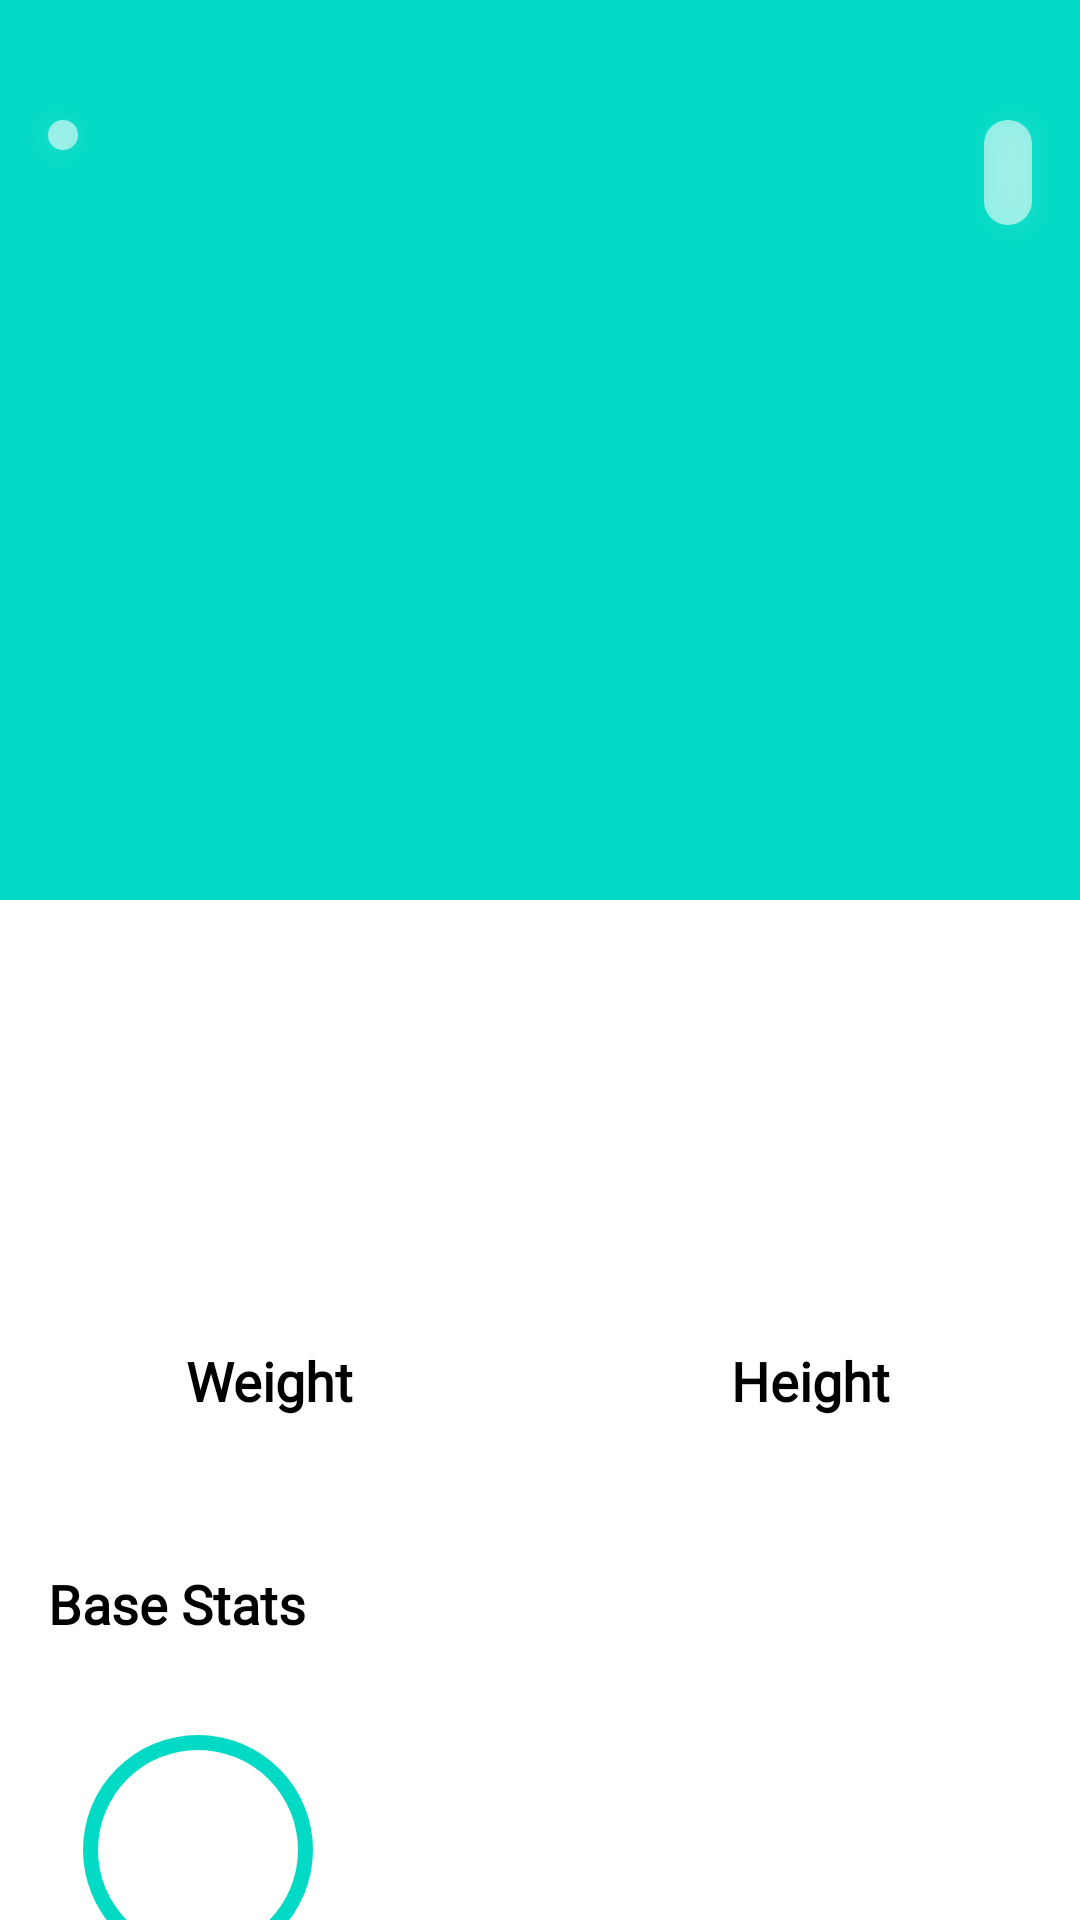

Here is an Android app screen rendered from its layout file. Give the layout XML and the strings, colors and styles it references.
<!-- AndroidManifest.xml: application theme Theme.Pokemon -->
<!-- res/layout/fragment_detail.xml -->
<?xml version="1.0" encoding="utf-8"?>
<androidx.constraintlayout.widget.ConstraintLayout xmlns:android="http://schemas.android.com/apk/res/android"
    xmlns:app="http://schemas.android.com/apk/res-auto"
    xmlns:tools="http://schemas.android.com/tools"
    android:layout_width="match_parent"
    android:layout_height="match_parent"
    android:background="@color/white"
    tools:context=".ui.fragments.Detail">

    <androidx.constraintlayout.widget.ConstraintLayout
        android:layout_width="match_parent"
        android:layout_height="match_parent">

        <androidx.constraintlayout.widget.ConstraintLayout
            android:id="@+id/main_layout"
            android:layout_width="match_parent"
            android:layout_height="300dp"
            android:background="@color/teal_200"
            app:layout_constraintTop_toTopOf="parent">

            <ImageView
                android:id="@+id/back_arrow"
                android:layout_width="wrap_content"
                android:layout_height="wrap_content"
                android:layout_marginStart="16dp"
                android:layout_marginTop="40dp"
                android:background="@drawable/image_back"
                android:contentDescription="@string/todo"
                android:elevation="5dp"
                android:outlineAmbientShadowColor="@color/white"
                android:outlineSpotShadowColor="@color/white"
                android:padding="5dp"
                android:src="@drawable/ic_baseline_keyboard_arrow_left_24"
                app:layout_constraintStart_toStartOf="parent"
                app:layout_constraintTop_toTopOf="parent"
                tools:targetApi="p" />

            <TextView
                android:id="@+id/pokemon_id"
                android:layout_width="wrap_content"
                android:layout_height="wrap_content"
                android:layout_marginTop="40dp"
                android:layout_marginEnd="16dp"
                android:background="@drawable/image_back"
                android:elevation="5dp"
                android:outlineAmbientShadowColor="@color/white"
                android:outlineSpotShadowColor="@color/white"
                android:padding="8dp"
                android:src="@drawable/ic_baseline_keyboard_arrow_left_24"
                android:textColor="@color/black"
                app:layout_constraintEnd_toEndOf="parent"
                app:layout_constraintTop_toTopOf="parent"
                tools:targetApi="p"
                tools:text="#008" />

            <ImageView
                android:id="@+id/pokemon_image"
                android:layout_width="180dp"
                android:layout_height="180dp"
                app:layout_constraintBottom_toBottomOf="parent"
                app:layout_constraintEnd_toEndOf="parent"
                app:layout_constraintHorizontal_bias="0.5"
                app:layout_constraintStart_toStartOf="parent"
                app:layout_constraintTop_toBottomOf="@id/back_arrow" />

        </androidx.constraintlayout.widget.ConstraintLayout>

        <TextView
            android:id="@+id/pokemon_name"
            android:layout_width="wrap_content"
            android:layout_height="wrap_content"
            android:layout_marginTop="20dp"
            android:fontFamily="@font/lato"
            android:textColor="@color/black"
            android:textSize="18sp"
            android:textStyle="bold"
            app:layout_constraintEnd_toEndOf="parent"
            app:layout_constraintHorizontal_bias="0.5"
            app:layout_constraintStart_toStartOf="parent"
            app:layout_constraintTop_toBottomOf="@id/main_layout"
            tools:text="@string/app_name" />


        <TextView
            android:id="@+id/type_one"
            android:layout_width="wrap_content"
            android:layout_height="wrap_content"
            android:layout_marginTop="20dp"
            android:textColor="@color/black"
            android:textSize="18sp"
            android:textStyle="bold"
            app:layout_constraintEnd_toStartOf="@id/guideline2"
            app:layout_constraintStart_toStartOf="parent"
            app:layout_constraintTop_toBottomOf="@id/pokemon_name"
            tools:text="@string/app_name" />

        <TextView
            android:id="@+id/type_two"
            android:layout_width="wrap_content"
            android:layout_height="wrap_content"
            android:layout_marginTop="20dp"
            android:textColor="@color/black"
            android:textSize="18sp"
            android:textStyle="bold"
            app:layout_constraintEnd_toEndOf="parent"
            app:layout_constraintHorizontal_bias="0.5"
            app:layout_constraintStart_toEndOf="@id/guideline2"
            app:layout_constraintTop_toBottomOf="@id/pokemon_name"
            tools:text="@string/app_name" />

        <androidx.constraintlayout.widget.Guideline
            android:id="@+id/guideline2"
            android:layout_width="wrap_content"
            android:layout_height="wrap_content"
            android:orientation="vertical"
            app:layout_constraintGuide_percent="0.5" />

        <TextView
            android:id="@+id/weight"
            android:layout_width="wrap_content"
            android:layout_height="wrap_content"
            android:layout_marginTop="25dp"
            android:fontFamily="@font/lato"
            android:textColor="@color/black"
            android:textSize="18sp"
            android:textStyle="bold"
            app:layout_constraintEnd_toStartOf="@id/guideline2"
            app:layout_constraintHorizontal_bias="0.5"
            app:layout_constraintStart_toStartOf="parent"
            app:layout_constraintTop_toBottomOf="@id/type_one"
            tools:text="100 KG" />

        <TextView
            android:id="@+id/height"
            android:layout_width="wrap_content"
            android:layout_height="wrap_content"
            android:layout_marginTop="25dp"
            android:textColor="@color/black"
            android:textSize="18sp"
            android:textStyle="bold"
            app:layout_constraintEnd_toEndOf="parent"
            app:layout_constraintHorizontal_bias="0.5"
            app:layout_constraintStart_toEndOf="@id/guideline2"
            app:layout_constraintTop_toBottomOf="@id/type_two"
            tools:text="1.7M" />

        <TextView
            android:id="@+id/weight_text"
            android:layout_width="wrap_content"
            android:layout_height="wrap_content"
            android:layout_marginTop="10dp"
            android:fontFamily="@font/lato"
            android:text="@string/weight"
            android:textColor="@color/black"
            android:textSize="18sp"
            android:textStyle="bold"
            app:layout_constraintEnd_toStartOf="@id/guideline2"
            app:layout_constraintHorizontal_bias="0.5"
            app:layout_constraintStart_toStartOf="parent"
            app:layout_constraintTop_toBottomOf="@id/weight" />

        <TextView
            android:id="@+id/height_text"
            android:layout_width="wrap_content"
            android:layout_height="wrap_content"
            android:layout_marginTop="10dp"
            android:text="@string/height"
            android:textColor="@color/black"
            android:textSize="18sp"
            android:textStyle="bold"
            app:layout_constraintEnd_toEndOf="parent"
            app:layout_constraintHorizontal_bias="0.5"
            app:layout_constraintStart_toEndOf="@id/guideline2"
            app:layout_constraintTop_toBottomOf="@id/height" />

        <TextView
            android:layout_marginLeft="16dp"
            android:id="@+id/base_text"
            android:layout_width="wrap_content"
            android:layout_height="wrap_content"
            android:layout_marginTop="50dp"
            android:text="@string/base_stats"
            android:textColor="@color/black"
            android:textSize="18sp"
            android:textStyle="bold"
            app:layout_constraintHorizontal_bias="0.5"
            app:layout_constraintStart_toStartOf="parent"
            app:layout_constraintTop_toBottomOf="@id/weight_text" />

        <ProgressBar
            android:layout_marginTop="20dp"
            android:layout_marginStart="16dp"
            android:indeterminateOnly="false"
            android:progressDrawable="@drawable/hp_back"
            android:id="@+id/hp_progress"
            android:layout_width="100dp"
            android:layout_height="100dp"
            app:layout_constraintStart_toStartOf="parent"
            app:layout_constraintTop_toBottomOf="@id/base_text" />

        <TextView
            android:textAlignment="center"
            android:id="@+id/hp_text"
            android:layout_width="wrap_content"
            android:layout_height="wrap_content"
            android:textColor="@color/black"
            android:textSize="13sp"
            android:layout_marginStart="13dp"
            app:layout_constraintBottom_toBottomOf="@id/hp_progress"
            app:layout_constraintEnd_toEndOf="@id/hp_progress"
            app:layout_constraintStart_toStartOf="parent"
            app:layout_constraintTop_toTopOf="@id/hp_progress"
            tools:text="100/300" />

        <TextView
            android:layout_marginStart="20dp"
            android:layout_width="wrap_content"
            android:layout_height="wrap_content"
            android:text="@string/hp"
            android:textSize="16sp"
            android:textStyle="bold"
            android:textColor="@color/black"
            android:textAllCaps="true"
            app:layout_constraintBottom_toTopOf="@+id/hp_text"
            app:layout_constraintStart_toEndOf="@+id/hp_progress"
            app:layout_constraintTop_toBottomOf="@+id/hp_text" />
    </androidx.constraintlayout.widget.ConstraintLayout>


</androidx.constraintlayout.widget.ConstraintLayout>
<!-- resources referenced by this layout -->
<resources>
  <color name="black">#FF000000</color>
  <color name="teal_200">#FF03DAC5</color>
  <color name="white">#FFFFFFFF</color>
  <!-- drawable hp_back (drawable) -->
  <?xml version="1.0" encoding="utf-8"?>
  <layer-list xmlns:android="http://schemas.android.com/apk/res/android">
  
      <item android:id="@+id/backGround">
          <shape
              android:shape="ring"
              android:thicknessRatio="20"
              android:useLevel="false">
              <solid android:color="@color/teal_200" />
          </shape>
      </item>
  
      <item android:id="@+id/progress">
  
          <rotate
              android:fromDegrees="270"
              android:toDegrees="270">
              <shape
                  android:shape="ring"
                  android:thicknessRatio="20">
                  <solid android:color="@color/purple_700" />
              </shape>
          </rotate>
  
  
      </item>
  
  </layer-list>
  <!-- drawable image_back (drawable) -->
  <?xml version="1.0" encoding="utf-8"?>
  <shape xmlns:android="http://schemas.android.com/apk/res/android"
      android:shape="rectangle">
      <corners
          android:radius="10dp"/>
      <solid
          android:color="#90FFFFFF"/>
  
  </shape>
  <string name="app_name">Pokemon</string>
  <string name="base_stats">Base Stats</string>
  <string name="height">Height</string>
  <string name="hp">HP</string>
  <string name="todo">TODO</string>
  <string name="weight">Weight</string>
  <style name="Theme.Pokemon" parent="Theme.MaterialComponents.DayNight.NoActionBar">
          
          <item name="colorPrimary">@color/purple_500</item>
          <item name="colorPrimaryVariant">@color/purple_700</item>
          <item name="colorOnPrimary">@color/white</item>
          
          <item name="colorSecondary">@color/teal_200</item>
          <item name="colorSecondaryVariant">@color/teal_700</item>
          <item name="colorOnSecondary">@color/black</item>
          
          <item name="android:statusBarColor" tools:targetApi="l">@android:color/transparent</item>
          
          <item name="fontFamily">@font/lato</item>
  
          <item name="android:windowTranslucentStatus">true</item>
  
  
  
      </style>
  <color name="purple_700">#FF3700B3</color>
  <color name="purple_500">#FF6200EE</color>
  <color name="teal_700">#FF018786</color>
</resources>
